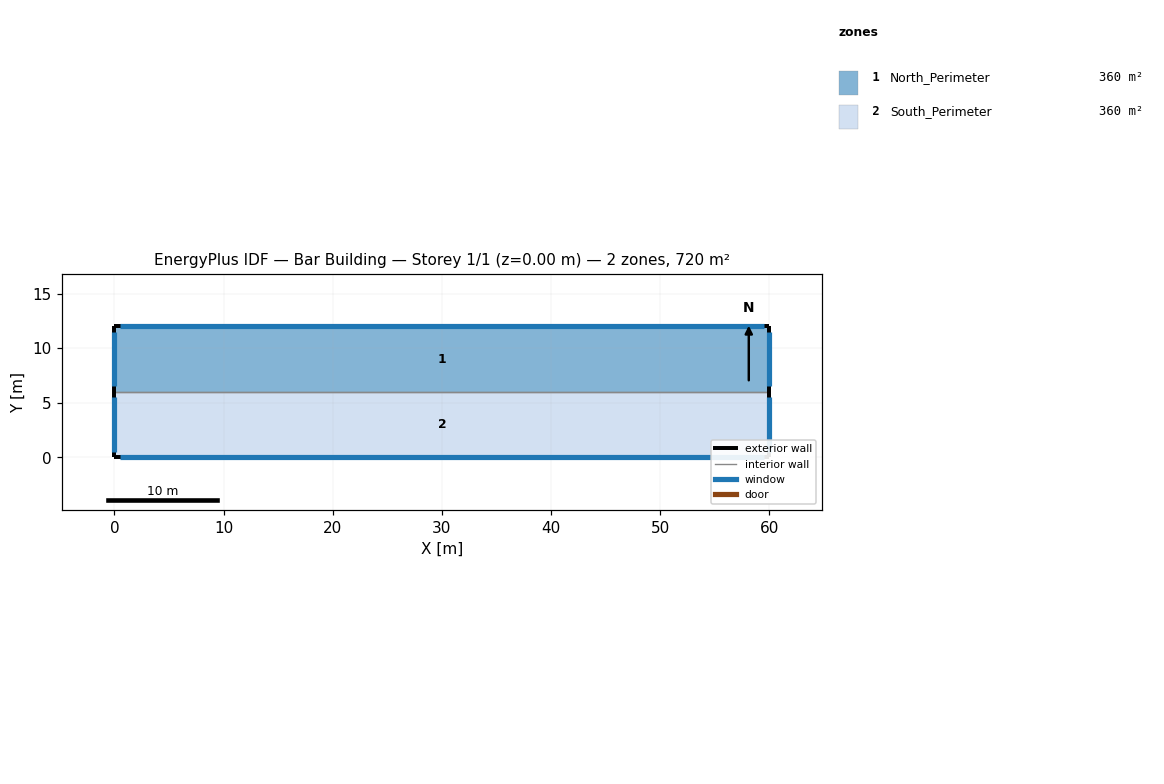
=== STOREY PLAN SPEC (per zone: floor XY polygon, exterior-wall plan segments, windows/doors) ===
zone 1: North_Perimeter  (360.0 m²)
  floor: (60.00, 12.00) (60.00, 6.00) (0.00, 6.00) (0.00, 12.00)
  exterior wall: (0.00, 12.00) – (0.00, 6.00)  [6.0 m]
    window: (0.00, 11.50) – (0.00, 6.50)  [7.5 m²]
  exterior wall: (60.00, 6.00) – (60.00, 12.00)  [6.0 m]
    window: (60.00, 6.50) – (60.00, 11.50)  [7.5 m²]
  exterior wall: (60.00, 12.00) – (0.00, 12.00)  [60.0 m]
    window: (59.50, 12.00) – (0.50, 12.00)  [88.5 m²]
  interior walls: 1
zone 2: South_Perimeter  (360.0 m²)
  floor: (60.00, 6.00) (60.00, 0.00) (0.00, 0.00) (0.00, 6.00)
  exterior wall: (0.00, 6.00) – (0.00, 0.00)  [6.0 m]
    window: (0.00, 5.50) – (0.00, 0.50)  [7.5 m²]
  exterior wall: (60.00, 0.00) – (60.00, 6.00)  [6.0 m]
    window: (60.00, 0.50) – (60.00, 5.50)  [7.5 m²]
  exterior wall: (0.00, 0.00) – (60.00, 0.00)  [60.0 m]
    window: (0.50, 0.00) – (59.50, 0.00)  [88.5 m²]
  interior walls: 1

=== DERIVED (storey summary) ===
Building: Bar Building
Storey: 1 of 1  (floor level z = 0.00 m)
Storey gross floor area: 720.0 m²
Zones on this storey: 2
  - North_Perimeter: floor 360.0 m²; exterior wall 72.0 m (216.0 m²); 3 window(s) 103.5 m²; WWR 47.9%
  - South_Perimeter: floor 360.0 m²; exterior wall 72.0 m (216.0 m²); 3 window(s) 103.5 m²; WWR 47.9%
Zone adjacency (shared interzone walls):
  - North_Perimeter ↔ South_Perimeter